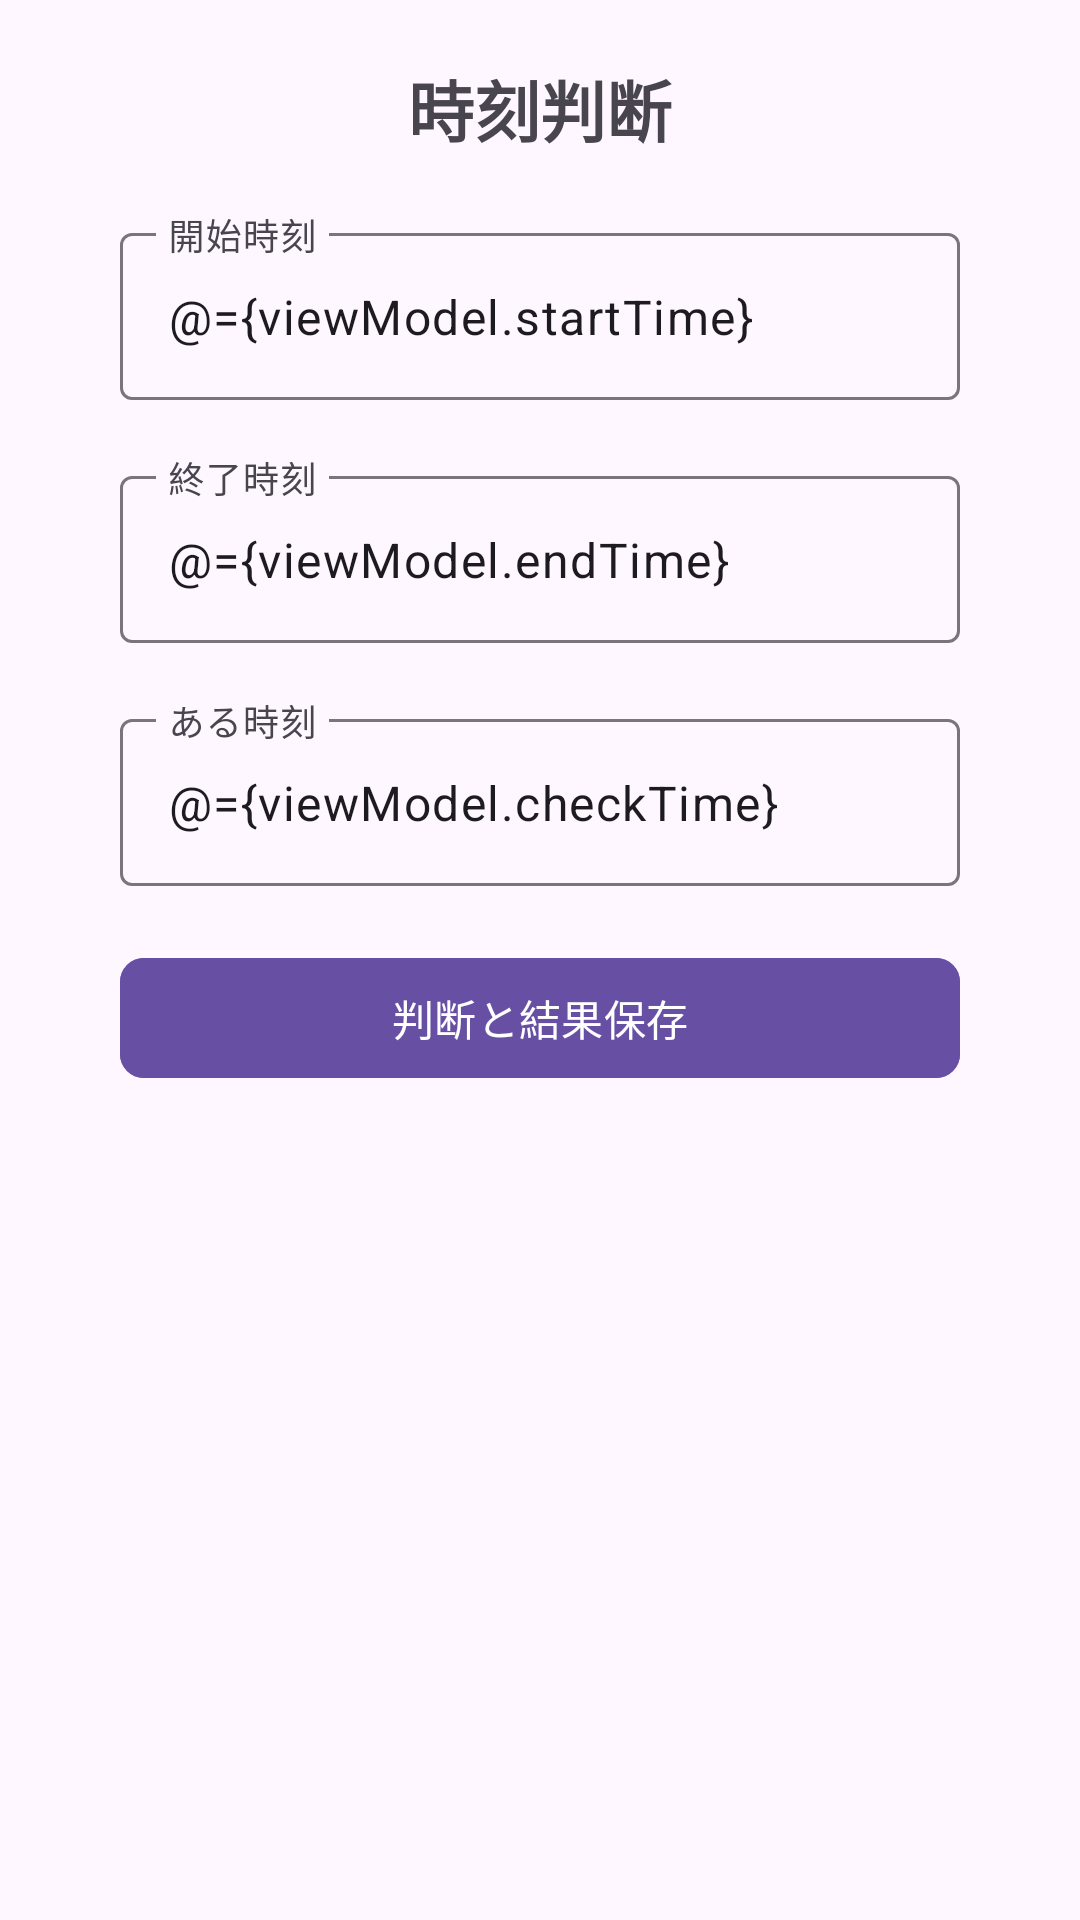

Write the Android layout XML for this screen, with the resource values it uses.
<!-- AndroidManifest.xml: application theme Theme.TimeCheck -->
<!-- res/layout/activity_check_time.xml -->
<?xml version="1.0" encoding="utf-8"?>
<layout xmlns:android="http://schemas.android.com/apk/res/android"
    xmlns:app="http://schemas.android.com/apk/res-auto"
    xmlns:tools="http://schemas.android.com/tools">

    <data>
        <variable
            name="viewModel"
            type="com.hus.timecheck.viewmodels.CheckTimeViewModel" />
    </data>


    <androidx.constraintlayout.widget.ConstraintLayout
        android:id="@+id/main"
        android:layout_width="match_parent"
        android:layout_height="match_parent"
        tools:context=".act.CheckTimeActivity">

        <TextView
            android:id="@+id/check_time_act_title"
            android:layout_width="wrap_content"
            android:layout_height="wrap_content"
            android:layout_marginTop="20dp"
            android:text="@string/check_time_act_title_time_check"
            android:textSize="22sp"
            android:textStyle="bold"
            app:layout_constraintEnd_toEndOf="parent"
            app:layout_constraintStart_toStartOf="parent"
            app:layout_constraintTop_toTopOf="parent" />

        <com.google.android.material.textfield.TextInputLayout
            android:id="@+id/textInputLayoutStartTime"
            android:layout_width="match_parent"
            android:layout_height="wrap_content"
            android:layout_marginHorizontal="40dp"
            android:layout_marginTop="20dp"
            android:hint="@string/ckeck_time_act_start_time"
            app:layout_constraintEnd_toEndOf="parent"
            app:layout_constraintStart_toStartOf="parent"
            app:layout_constraintTop_toBottomOf="@id/check_time_act_title">

            <com.google.android.material.textfield.TextInputEditText
                android:id="@+id/startTime"
                android:layout_width="match_parent"
                android:layout_height="wrap_content"
                android:inputType="number"
                android:text="@={viewModel.startTime}"/>

        </com.google.android.material.textfield.TextInputLayout>

        <com.google.android.material.textfield.TextInputLayout
            android:id="@+id/textInputLayoutEndTime"
            android:layout_width="match_parent"
            android:layout_height="wrap_content"
            android:layout_marginHorizontal="40dp"
            android:layout_marginTop="20dp"
            android:hint="@string/check_time_act_end_time"
            app:layout_constraintEnd_toEndOf="parent"
            app:layout_constraintStart_toStartOf="parent"
            app:layout_constraintTop_toBottomOf="@id/textInputLayoutStartTime">

            <com.google.android.material.textfield.TextInputEditText
                android:id="@+id/endTime"
                android:layout_width="match_parent"
                android:layout_height="wrap_content"
                android:inputType="number"
                android:text="@={viewModel.endTime}"/>

        </com.google.android.material.textfield.TextInputLayout>

        <com.google.android.material.textfield.TextInputLayout
            android:id="@+id/textInputLayoutCheckTime"
            android:layout_width="match_parent"
            android:layout_height="wrap_content"
            android:layout_marginHorizontal="40dp"
            android:layout_marginTop="20dp"
            android:hint="@string/check_time_act_specify_time"
            app:layout_constraintEnd_toEndOf="parent"
            app:layout_constraintStart_toStartOf="parent"
            app:layout_constraintTop_toBottomOf="@id/textInputLayoutEndTime">

            <com.google.android.material.textfield.TextInputEditText
                android:id="@+id/checkTime"
                android:layout_width="match_parent"
                android:layout_height="wrap_content"
                android:inputType="number"
                android:text="@={viewModel.checkTime}"/>

        </com.google.android.material.textfield.TextInputLayout>


        <com.google.android.material.button.MaterialButton
            android:id="@+id/checkAndSave"
            android:layout_width="match_parent"
            android:layout_height="wrap_content"
            android:layout_gravity="center"
            android:layout_marginHorizontal="40dp"
            android:layout_marginTop="20dp"
            android:backgroundTint="?attr/colorPrimary"
            android:text="@string/check_time_act_check_and_save"
            android:textColor="@android:color/white"
            app:cornerRadius="8dp"
            app:layout_constraintEnd_toEndOf="parent"
            app:layout_constraintStart_toStartOf="parent"
            app:layout_constraintTop_toBottomOf="@id/textInputLayoutCheckTime" />


    </androidx.constraintlayout.widget.ConstraintLayout>
</layout>
<!-- resources referenced by this layout -->
<resources>
  <string name="check_time_act_check_and_save">判断と結果保存</string>
  <string name="check_time_act_end_time">終了時刻</string>
  <string name="check_time_act_specify_time">ある時刻</string>
  <string name="check_time_act_title_time_check">時刻判断</string>
  <string name="ckeck_time_act_start_time">開始時刻</string>
  <style name="Theme.TimeCheck" parent="Base.Theme.TimeCheck" />
  <style name="Base.Theme.TimeCheck" parent="Theme.Material3.DayNight.NoActionBar">
          
          
      </style>
</resources>
